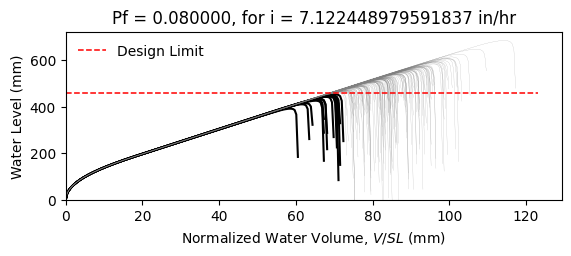

The file beside this chart, header and first rows:
W14X22, L = 360.0 in, slope = 0.020833333333333332 in/in, dead load = 6.944444444444444e-05 kip/in…
zwlim AISC Appendix 2, zwlim DAMP, zwlim Proposed for ASCE 7, zwlim Neglect Ponding, dhnom Denver, dhnom New York, dhnom New Orleans, dh Denver, dh New York, dh New Orleans, dmax
15.16, 15.45, 13.32, 15.16, 1.391, 1.391, 1.391, 3.895, 3.895, 3.895, 22.02, Safe, 
15.16, 15.45, 13.32, 15.16, 1.391, 1.391, 1.391, 3.895, 3.895, 3.895, 19.23, Safe, 
15.16, 15.45, 13.32, 15.16, 1.391, 1.391, 1.391, 3.895, 3.895, 3.895, 18.5, Safe, 
15.16, 15.45, 13.32, 15.16, 1.391, 1.391, 1.391, 3.895, 3.895, 3.895, 21.74, Safe, 
15.16, 15.45, 13.32, 15.16, 1.391, 1.391, 1.391, 3.895, 3.895, 3.895, 18.25, Safe, 
15.16, 15.45, 13.32, 15.16, 1.391, 1.391, 1.391, 3.895, 3.895, 3.895, 26.91, Safe, 
15.16, 15.45, 13.32, 15.16, 1.391, 1.391, 1.391, 3.895, 3.895, 3.895, 20.32, Safe, 
15.16, 15.45, 13.32, 15.16, 1.391, 1.391, 1.391, 3.895, 3.895, 3.895, 18.42, Safe, 
15.16, 15.45, 13.32, 15.16, 1.391, 1.391, 1.391, 3.895, 3.895, 3.895, 21.24, Safe, 
15.16, 15.45, 13.32, 15.16, 1.391, 1.391, 1.391, 3.895, 3.895, 3.895, 19.96, Safe, 
15.16, 15.45, 13.32, 15.16, 1.391, 1.391, 1.391, 3.895, 3.895, 3.895, 17.6, Fail, 
15.16, 15.45, 13.32, 15.16, 1.391, 1.391, 1.391, 3.895, 3.895, 3.895, 16.99, Fail, 
15.16, 15.45, 13.32, 15.16, 1.391, 1.391, 1.391, 3.895, 3.895, 3.895, 21.43, Safe, 
15.16, 15.45, 13.32, 15.16, 1.391, 1.391, 1.391, 3.895, 3.895, 3.895, 18.83, Safe, 
15.16, 15.45, 13.32, 15.16, 1.391, 1.391, 1.391, 3.895, 3.895, 3.895, 21.83, Safe, 
15.16, 15.45, 13.32, 15.16, 1.391, 1.391, 1.391, 3.895, 3.895, 3.895, 19.83, Safe, 
15.16, 15.45, 13.32, 15.16, 1.391, 1.391, 1.391, 3.895, 3.895, 3.895, 20.49, Safe, 
15.16, 15.45, 13.32, 15.16, 1.391, 1.391, 1.391, 3.895, 3.895, 3.895, 22.42, Safe, 
15.16, 15.45, 13.32, 15.16, 1.391, 1.391, 1.391, 3.895, 3.895, 3.895, 18.35, Safe, 
15.16, 15.45, 13.32, 15.16, 1.391, 1.391, 1.391, 3.895, 3.895, 3.895, 19.3, Safe, 
15.16, 15.45, 13.32, 15.16, 1.391, 1.391, 1.391, 3.895, 3.895, 3.895, 18.27, Safe, 
15.16, 15.45, 13.32, 15.16, 1.391, 1.391, 1.391, 3.895, 3.895, 3.895, 21.67, Safe, 
15.16, 15.45, 13.32, 15.16, 1.391, 1.391, 1.391, 3.895, 3.895, 3.895, 22.55, Safe, 
15.16, 15.45, 13.32, 15.16, 1.391, 1.391, 1.391, 3.895, 3.895, 3.895, 20.06, Safe, 
15.16, 15.45, 13.32, 15.16, 1.391, 1.391, 1.391, 3.895, 3.895, 3.895, 19.18, Safe, 
15.16, 15.45, 13.32, 15.16, 1.391, 1.391, 1.391, 3.895, 3.895, 3.895, 16.91, Fail, 
15.16, 15.45, 13.32, 15.16, 1.391, 1.391, 1.391, 3.895, 3.895, 3.895, 21.14, Safe, 
15.16, 15.45, 13.32, 15.16, 1.391, 1.391, 1.391, 3.895, 3.895, 3.895, 20.83, Safe, 
15.16, 15.45, 13.32, 15.16, 1.391, 1.391, 1.391, 3.895, 3.895, 3.895, 18.44, Safe, 
15.16, 15.45, 13.32, 15.16, 1.391, 1.391, 1.391, 3.895, 3.895, 3.895, 23.27, Safe, 
15.16, 15.45, 13.32, 15.16, 1.391, 1.391, 1.391, 3.895, 3.895, 3.895, 20.44, Safe, 
15.16, 15.45, 13.32, 15.16, 1.391, 1.391, 1.391, 3.895, 3.895, 3.895, 21.17, Safe, 
15.16, 15.45, 13.32, 15.16, 1.391, 1.391, 1.391, 3.895, 3.895, 3.895, 19, Safe, 
15.16, 15.45, 13.32, 15.16, 1.391, 1.391, 1.391, 3.895, 3.895, 3.895, 22.59, Safe, 
15.16, 15.45, 13.32, 15.16, 1.391, 1.391, 1.391, 3.895, 3.895, 3.895, 21.48, Safe, 
15.16, 15.45, 13.32, 15.16, 1.391, 1.391, 1.391, 3.895, 3.895, 3.895, 18.37, Safe, 
15.16, 15.45, 13.32, 15.16, 1.391, 1.391, 1.391, 3.895, 3.895, 3.895, 20.79, Safe, 
15.16, 15.45, 13.32, 15.16, 1.391, 1.391, 1.391, 3.895, 3.895, 3.895, 21.14, Safe, 
15.16, 15.45, 13.32, 15.16, 1.391, 1.391, 1.391, 3.895, 3.895, 3.895, 22.03, Safe, 
15.16, 15.45, 13.32, 15.16, 1.391, 1.391, 1.391, 3.895, 3.895, 3.895, 17.79, Fail, 
15.16, 15.45, 13.32, 15.16, 1.391, 1.391, 1.391, 3.895, 3.895, 3.895, 22.5, Safe, 
15.16, 15.45, 13.32, 15.16, 1.391, 1.391, 1.391, 3.895, 3.895, 3.895, 19.01, Safe, 
15.16, 15.45, 13.32, 15.16, 1.391, 1.391, 1.391, 3.895, 3.895, 3.895, 19.96, Safe, 
15.16, 15.45, 13.32, 15.16, 1.391, 1.391, 1.391, 3.895, 3.895, 3.895, 19.48, Safe, 
15.16, 15.45, 13.32, 15.16, 1.391, 1.391, 1.391, 3.895, 3.895, 3.895, 22.24, Safe, 
15.16, 15.45, 13.32, 15.16, 1.391, 1.391, 1.391, 3.895, 3.895, 3.895, 17.39, Fail, 
15.16, 15.45, 13.32, 15.16, 1.391, 1.391, 1.391, 3.895, 3.895, 3.895, 20.3, Safe, 
15.16, 15.45, 13.32, 15.16, 1.391, 1.391, 1.391, 3.895, 3.895, 3.895, 19, Safe, 
15.16, 15.45, 13.32, 15.16, 1.391, 1.391, 1.391, 3.895, 3.895, 3.895, 20.36, Safe, 
15.16, 15.45, 13.32, 15.16, 1.391, 1.391, 1.391, 3.895, 3.895, 3.895, 18.56, Safe, 
15.16, 15.45, 13.32, 15.16, 1.391, 1.391, 1.391, 3.895, 3.895, 3.895, 21.7, Safe, 
15.16, 15.45, 13.32, 15.16, 1.391, 1.391, 1.391, 3.895, 3.895, 3.895, 16.3, Fail, 
15.16, 15.45, 13.32, 15.16, 1.391, 1.391, 1.391, 3.895, 3.895, 3.895, 20.42, Safe, 
15.16, 15.45, 13.32, 15.16, 1.391, 1.391, 1.391, 3.895, 3.895, 3.895, 18.98, Safe, 
15.16, 15.45, 13.32, 15.16, 1.391, 1.391, 1.391, 3.895, 3.895, 3.895, 23.15, Safe, 
15.16, 15.45, 13.32, 15.16, 1.391, 1.391, 1.391, 3.895, 3.895, 3.895, 18.88, Safe, 
15.16, 15.45, 13.32, 15.16, 1.391, 1.391, 1.391, 3.895, 3.895, 3.895, 19.97, Safe, 
15.16, 15.45, 13.32, 15.16, 1.391, 1.391, 1.391, 3.895, 3.895, 3.895, 18.85, Safe, 
15.16, 15.45, 13.32, 15.16, 1.391, 1.391, 1.391, 3.895, 3.895, 3.895, 17.07, Fail, 
... 142 more rows
